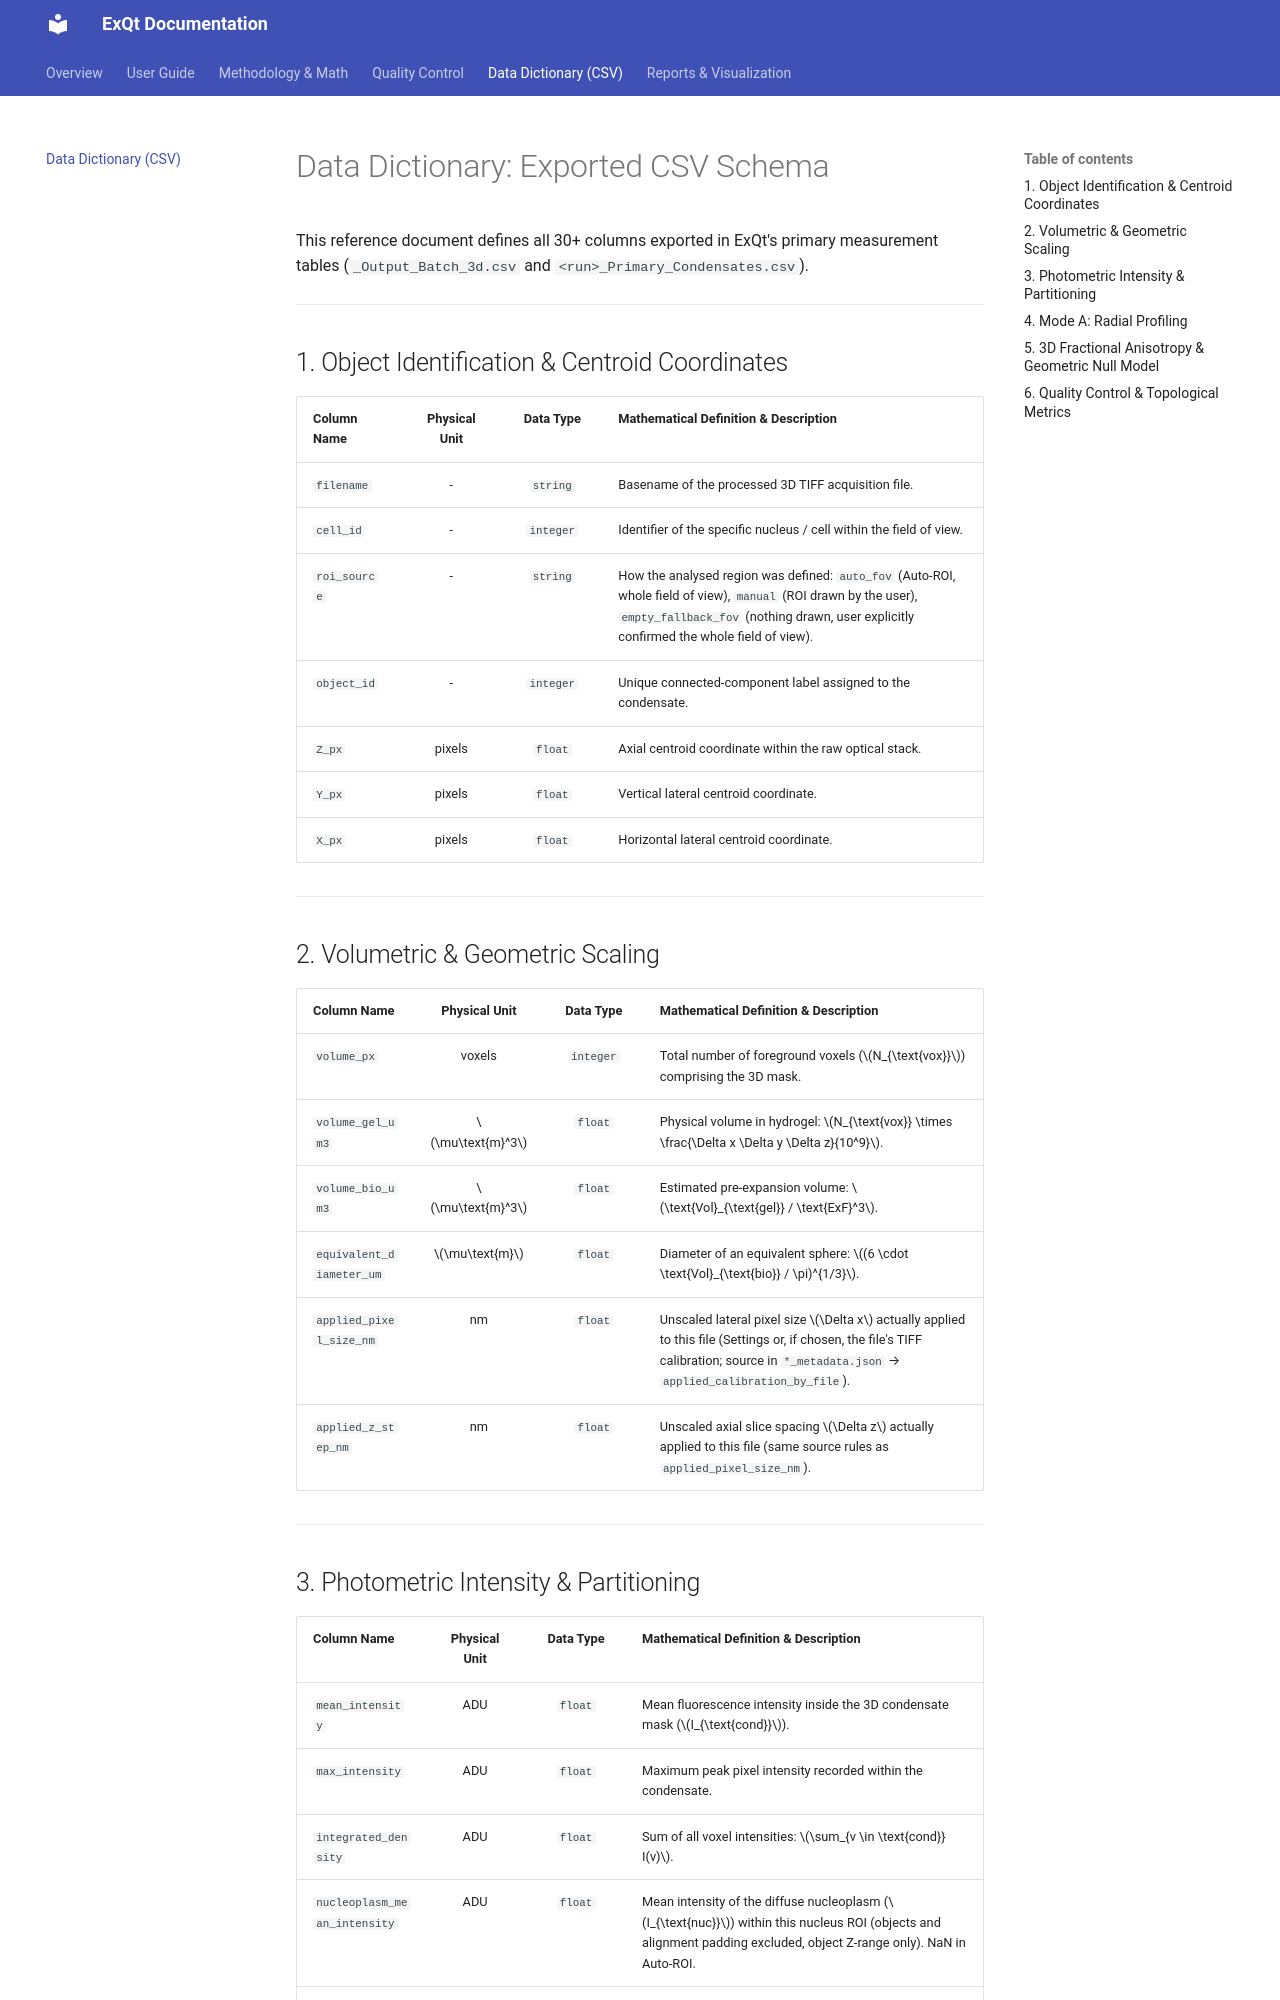

repository: FrancinCZ/ExQt · page: data-dictionary/index.html · generator: mkdocs

# Data Dictionary: Exported CSV Schema

This reference document defines all 30+ columns exported in ExQt's primary measurement tables (`_Output_Batch_3d.csv` and `<run>_Primary_Condensates.csv`).

---

## 1. Object Identification & Centroid Coordinates

| Column Name | Physical Unit | Data Type | Mathematical Definition & Description |
| :--- | :---: | :---: | :--- |
| `filename` | - | `string` | Basename of the processed 3D TIFF acquisition file. |
| `cell_id` | - | `integer` | Identifier of the specific nucleus / cell within the field of view. |
| `roi_source` | - | `string` | How the analysed region was defined: `auto_fov` (Auto-ROI, whole field of view), `manual` (ROI drawn by the user), `empty_fallback_fov` (nothing drawn, user explicitly confirmed the whole field of view). |
| `object_id` | - | `integer` | Unique connected-component label assigned to the condensate. |
| `Z_px` | pixels | `float` | Axial centroid coordinate within the raw optical stack. |
| `Y_px` | pixels | `float` | Vertical lateral centroid coordinate. |
| `X_px` | pixels | `float` | Horizontal lateral centroid coordinate. |

---

## 2. Volumetric & Geometric Scaling

| Column Name | Physical Unit | Data Type | Mathematical Definition & Description |
| :--- | :---: | :---: | :--- |
| `volume_px` | voxels | `integer` | Total number of foreground voxels ($N_{\text{vox}}$) comprising the 3D mask. |
| `volume_gel_um3` | $\mu\text{m}^3$ | `float` | Physical volume in hydrogel: $N_{\text{vox}} \times \frac{\Delta x \Delta y \Delta z}{10^9}$. |
| `volume_bio_um3` | $\mu\text{m}^3$ | `float` | Estimated pre-expansion volume: $\text{Vol}_{\text{gel}} / \text{ExF}^3$. |
| `equivalent_diameter_um`| $\mu\text{m}$ | `float` | Diameter of an equivalent sphere: $(6 \cdot \text{Vol}_{\text{bio}} / \pi)^{1/3}$. |
| `applied_pixel_size_nm` | nm | `float` | Unscaled lateral pixel size $\Delta x$ actually applied to this file (Settings or, if chosen, the file's TIFF calibration; source in `*_metadata.json` → `applied_calibration_by_file`). |
| `applied_z_step_nm` | nm | `float` | Unscaled axial slice spacing $\Delta z$ actually applied to this file (same source rules as `applied_pixel_size_nm`). |

---
